The GitHub repository RahulVishal/NITK-liver-cancer-detection contains a labelled image folder "KMC_LiverGrading" with 2 categories: grade 0, grade 1. Examples follow, each with its label.

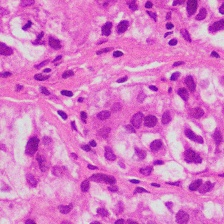
Label: grade 1

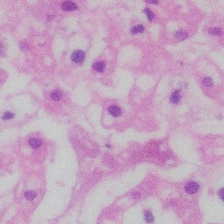
Label: grade 0

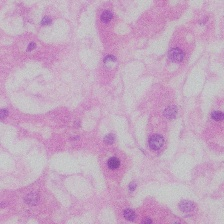
Label: grade 0

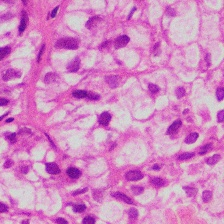
Label: grade 1

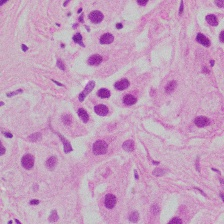
Label: grade 1

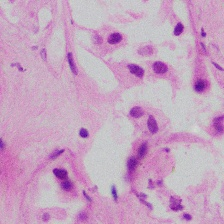
Label: grade 1
